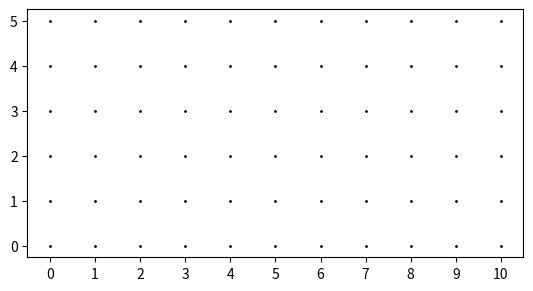

This figure's Python source:
# -*- coding: utf-8 -*-
"""
Created on Tue Feb  9 13:41:47 2021

[redacted]
"""
import numpy as np
import matplotlib.pyplot as plt

x = np.linspace(0, 10, 11)
y = np.linspace(0, 5, 6)
X, Y = np.meshgrid(x, y)
print(X)
print(Y)

fig, ax = plt.subplots(1)
ax.set_aspect('equal')

ax.plot(X.flatten(), Y.flatten(), '.', c='0', ms=2)
ax.set_xticks(x)
ax.set_yticks(y)
# ax.set_xticklabels([])
# ax.set_yticklabels([])

plt.savefig("regular_grid.png", dpi=300, bbox_inches='tight')